pico-8 play session: no input (idle), after a click and taps of 🅾, ❎, 🅾+❎, 🅾 in the second before t = 0

[t = 1 s] idle ~1s (no d-pad/buttons)
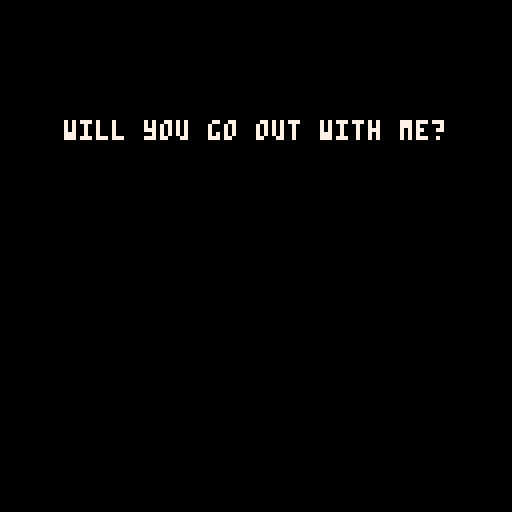
[t = 4 s] idle ~4s (no d-pad/buttons)
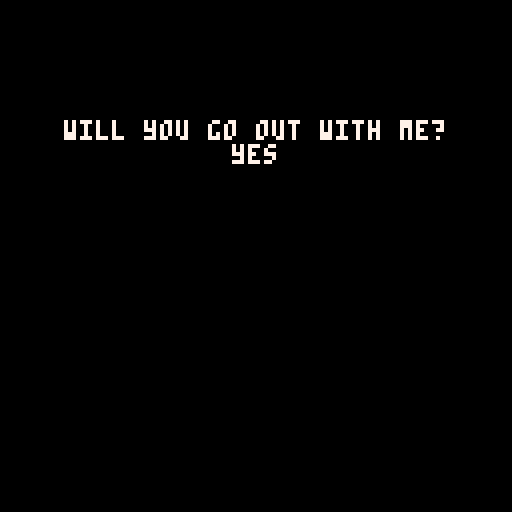
[t = 8 s] idle ~8s (no d-pad/buttons)
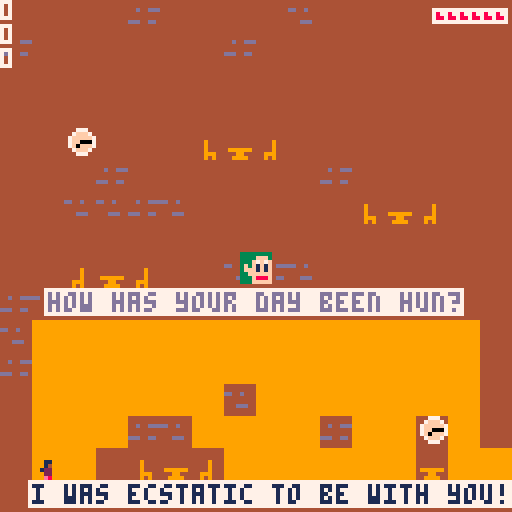

pico-8 cartridge
version 42
__lua__
-- breaking partners dates
-- BY bOOP

-- header comment
--sub comment

p = { -- player variables
		x = 10, --position
		y = 100,
		xv = 0, --velocity
		yv = 0,
		xa = 0.2, --acceleration
		sp = 1.5, --speed
		jh = 3, --jump height
		jwj = false, -- wall jump
		wjd = 0, --wall jump delay
		left = false,
		mov = false, --moving
		on_gnd = false, --on ground
		on_wal = false, --facing wall
		coy_t = 0.05, -- coyote time
		was_on_gnd = false,
		jj = false, --just jumped
		w = 4, -- sprite
		h = 5,
		sf = 0, -- sprite frames
		sfc = 5,
		sfr = 3, --framerate
		sfd = 0, --delay count
		l = 5, -- lives
}

-- colors
tclr = 6 --transparent
sclr = 5 --spike


tmp = 0
tmp2 = 0
tmp3 = 0
-->8
--breaks
on_break = true

b = { -- current break variables
  bclr = 0, --background color
  tclr = 7, --text color
  tme = 0, --time since started
  fi = 0,
  t = {
    {
      l = "will you go out with me?",
      d = 0,
      y = 30,
    },
    {
      l = "yes",
      d = 150,
      y = 36,
    },
    {d = 200,},
  },
  d = function() --special draw
    if b.tme > b.t[2].d then sfx(13) end
  end,
}

b2 = {
  bclr = 8,
  tclr = 1,
  tme = 0,
  fi = 16,
  t = {
    {
      l = "thank you",
      d = 0,
      y = 30,
    },
    {d = 400,},
  },
  d = function()
    spr(b.fi,60,36)
    sspr(56,8,16,16,56,90)
  end,
}

b3 = {
  bclr = 8,
  tclr = 1,
  tme = 0,
  fi = 13,
  t = {
    {
      l = "it's been a bit chaotic, first i",
      d = 0,
      y = 60,
    },
    {d = 450,},
  },
  d = function()
    spr(b.fi,60,66)
    sspr(56,8,16,16,56,90)
  end,
}

b4 = {
  bclr = 2,
  tclr = 14,
  tme = 0,
  fi = 7,
  t = {
    {
      l = "that's so sweet,",
      d = 0,
      y = 30,
    },
    {
      l = "you're absolutely adorable",
      d = 50,
      y = 36,
    },
    {d = 450,},
  },
  d = function()
    spr(b.fi,60,42)
    sspr(56,8,16,16,56,90)
  end,
}

b5 = {
  bclr = 5,
  tclr = 6,
  tme = 0,
  fi = 12,
  t = {
    {
      l = "i uhh...",
      d = 0,
      y = 30,
    },
    {
      l = "like your room?",
      d = 200,
      y = 36,
    },
    {d = 450,},
  },
  d = function()
    spr(b.fi,60,42)
    sspr(56,8,16,16,56,90)
  end,
}
-->8
--maps
m = { -- current map variables
  x = 0, -- map draw position
  y = 0,
  sx = 10, -- player start position
  sy = 100,
  fi = 10, -- face sprite index
  fx = 60, -- face pos
  fy = 63,
  qclr = 13, --question color
  qbclr = 7, --question background color
  rclr = 1, --response color
  rbclr = 7, --response background color
  q = { -- question
    {
      l = "how has your day been hun?", -- line
      y = 73,
    },
  },
  r = {
		  { -- response 1
		    {
		      l = "i was ecstatic to be with you!", 
		      x = 8,
		      y = 121,
		    },
		  },
  },
  nxt = function()
    m = m2
    reset_p()
    reset_pal()
  end,
  test_win = function()
    if stat(24)<=0 then music(4,5000) end
    if p.x > 122 then m.nxt() end
  end,
  d = function()
    pal({1,2,3,4,5,9,7,8,9,4,11,12,13,14,15,16},1)
  end,
}

--no m1 because it's already in m
m2 = {
  x = 16,
  y = 0,
  sx = 100,
  sy = 100,
  fx = 16,
  fy = 0,
  fi = 7,
  qclr = 13,
  qbclr = 7,
  rclr = 1,
  rbclr = 7,
  q = {
    {
      l = "aww that's adorable",
      y = 1,
    },
    {
      l = "it took me an hour to dress lol",
      y = 8,
    },
  },
  r = {
		  {
		    {
		      l = "it shows! you-",
		      x = 73,
		      y = 81,
		    },
		    {
		      l = "look amazing",
		      x = 80,
		      y = 89,
		    },
		  },
  	 {
		    {
		      l = "what about you? hows your day?",
		      x = 8,
		      y = 19,
		    },
    },
  },
  test_win = function()
    if p.x > 122 then m.nxt()
    elseif p.l < 3 then mset(31,3,5) end
  end,
  nxt = function()
    on_break = true
    reset_pal()
    b = p.y < 64 and b3 or b2
    m=m3
    reset_p()
  end,
  d = function()
    pal({1,2,3,4,5,9,7,8,9,4,11,12,13,14,15,16},1)
  end
}

m3 = {
  x = 32,
  y = 0,
  sx = 17,
  sy = 20,
  fx = 60,
  fy = 20,
  fi = 13,
  qclr = 13,
  qbclr = 7,
  rclr = 1,
  rbclr = 7,
  q = { 
    {
      l = "how has your day been hun?",
      y = 9,
    },
  },
  r = {
		  { 
		    {
		      l = "it's been alright, you?",
		      x = 36,
		      y = 50,
		    },
		    {
		      l = "i'm so glad to see you again",
		      x = 3,
		      y = 121,
		    },
		  },
  },
  left = false,
  test_win = function()
    if stat(24)<=0 then music(8) end
    if p.x > 122 then m3.left = false m.nxt()
    elseif p.x < 1 then m3.left = true m.nxt()
    elseif p.l < 3 then mset(32,14,5) end
  end,
  nxt = function()
    m=m4
    reset_p()
    reset_pal()
  end,
  d = function()
    rect(m.fx-1,m.fy-1,m.fx+8,m.fy+8,7)
    pal({1,2,3,4,5,12,7,8,9,3,11,12,13,14,15,16},1)
  end
}

m4 = {
  x = 48,
  y = 0,
  sx = 10,
  sy = 100,
  fx = 60,
  fy = 16,
  fi = 7,
  qclr = 13,
  qbclr = 7,
  rclr = 1,
  rbclr = 7,
  q = {
    {
      l = "why did you pick this park?",
      y = 10,
    },
  },
  r = {
		  { 
		    {
		      l = "it makes me think of you",
		      x = 32,
		      y = 121,
		    },
		    {
		      l = "i like it, almost as much as you",
		      x = 1,
		      y = 26,
		    },
		    {
		      l = "it was nearby",
		      x = 1,
		      y = 73,
		    },
		  },
  },
  test_win = function()
    if p.x > 122 then 
      tmp3 = b4.t[1].l 
      m.nxt()
    elseif p.x < 1 then
      if p.y > 43 then
        b4.t[1].l = ""
        b4.t[2].l = ""
        b4.fi = 10
      elseif p.y < 43 then
      end
      m.nxt()
    end
    if p.l < 4 then mset(48,7,5) mset(48,8,5)
    end
    if p.l < 0 then mset(48,4,5)
    end
  end,
  nxt = function()
    on_break = true
    b = b4
    m=m5
    reset_p()
    reset_pal()
  end,
  d = function()
    if m3.left then
      print("\#"..m.qbclr.."thank you~",64-#"thank you~"*2,2,m.qclr)
    else
      print("\#"..m.qbclr.."it's been good, thanks",64-#"it's been good, thanks"*2,2,m.qclr)
    end
    rect(m.fx-1,m.fy-1,m.fx+8,m.fy+8,7)
    pal({1,2,3,4,5,12,7,8,9,3,11,12,13,14,15,16},1)
  end
}

m5 = {
  x = 64,
  y = 0,
  sx = 10,
  sy = 90,
  fx = 60,
  fy = 40,
  fi = 10,
  qclr = 13,
  qbclr = 7,
  rclr = 1,
  rbclr = 7,
  q = {
    {
      l = "how has your day been hun?",
      y = 1,
    },
  },
  r = {
		  { 
		    {
		      l = "fine, you?",
		      x = 9,
		      y = 81,
		    },
		    {
		      l = "i'm good, how are you today?",
		      x = 16,
		      y = 10,
		    },
		  },
  },
  test_win = function()
    if stat(24)<=0 then music(6) end
    if p.x > 122 then m.nxt()
    elseif p.x < 1 then m.nxt() end
  end,
  nxt = function()
    m=m6
    reset_p()
    reset_pal()
  end,
  d = function()
    pal({1,2,3,4,5,13,7,8,9,0,11,12,13,14,15,16},1)
  end
}

m6 = {
  x = 80,
  y = 0,
  sx = 62,
  sy = 45,
  fx = 60,
  fy = 15,
  fi = 10,
  qclr = 13,
  qbclr = 7,
  rclr = 1,
  rbclr = 7,
  q = {
    {
      l = "i looked forward to",
      y = 1,
    },
    {
      l = "seeing you again",
      y = 8,
    },
  },
  r = {
		  { 
		    {
		      l = "i couldn't wait to see you too!!",
		      x = 1,
		      y = 26,
		      
		    },
		    {
		      l = "aww thanks",
		      x = 0,
		      y = 121,
		    },
		    {
		      l = "i appreciate that",
		      x = 61,
		      y = 121,
		    },
		  },
  },
  test_win = function()
    if p.x > 122 then m.nxt()
    elseif p.x < 1 then m.nxt() end
    if p.l < 0 then mset(79,2,5) end
  end,
  nxt = function()
    on_break = true
    b = b5
    tmp = on_break
    m=m7
    reset_p()
    reset_pal()
  end,
  d = function()
    pal({1,2,3,4,5,13,7,8,9,0,11,12,13,14,15,16},1)
  end
}

m7 = {
  x = 0, 
  y = 0,
  sx = 10,
  sy = 100,
  fi = 7,
  fx = 60,
  fy = 55,
  qclr = 13,
  qbclr = 7,
  rclr = 1,
  rbclr = 7,
  q = {
    {
      l = "how has your day been hun?", -- line
      y = 65,
    },
    {
      l = "glad to be back here~",
      y = 73,
    },
  },
  r = {
		  {
		    {
		      l = "fine i guess", 
		      x = 80,
		      y = 121,
		    },
		  },
  },
  nxt = function()
    on_break = true
    b = b6
    m = m8
    reset_p()
    reset_pal()
  end,
  test_win = function()
    if p.x > 122 then m.nxt() end
  end,
  d = function()
    pal({1,2,3,4,5,9,7,8,9,4,11,12,13,14,15,16},1)
  end,
}
-->8
--init
function _init()
		palt(0,false)
		palt(tclr,true)
		reset_p()
		if on_break then
  		music(0,10000)
  end
end
-->8
--functions
function update_sprite_g()
  if not p.mov then
				p.sf = 0
		else
				p.sfd += 1
				if p.sfd >= p.sfr then 
						p.sf += 1
						if p.sf > p.sfc then p.sf = 0 end
						p.sfd = 1
				end
		end
end

function die()
  p.l -= 1
  p.x,p.y,p.xv,p.yv = m.sx,m.sy,0,0
  sfx(22)
end

function update_p_gnd()
  local p_1 = pget(p.x,p.y+p.h)
  local p_2 = pget(p.x+p.w-1,p.y+p.h)
  local d = (p_1==sclr or p_2==sclr) and die()
		p.on_gnd=p_1~=tclr or p_2~=tclr
end

function update_p_wal()
		if p.left then
		  local p_1 = pget(p.x-1,p.y+p.h-1)
		  local p_2 = pget(p.x-1,p.y)
		  local d = (p_1==sclr or p_2==sclr) and die()
				p.on_wal=p_1~=tclr or p_2~=tclr
		else
		  local p_1 = pget(p.x+p.w,p.y+p.h-1)
		  local p_2 = pget(p.x+p.w,p.y)
		  local d = (p_1==sclr or p_2==sclr) and die()
				p.on_wal=p_1~=tclr or p_2~=tclr
		end 
end

function fall()
  update_p_gnd()
  if not p.on_gnd then 
    p.yv += 0.3 
    if p.yv>-1 and p.yv<0 then p.yv = 0.5 end
  end
  
  for i = 1,flr(abs(p.yv)) do
    p.y += sgn(p.yv)
    update_p_gnd()
    if p.on_gnd and p.yv > 0 then
      p.yv = 0
      return
    end
    if p.yv < 0 and (pget(p.x,p.y-1)~=tclr or pget(p.x+p.w-1,p.y-1)~=tclr) then
      p.yv = 0
      return
    end
  end
end

function move()
		if p.xv == 0 then return end
		update_p_wal()
		for i=0,abs(p.xv) do
				if p.on_wal then return end
				p.x += sgn(p.xv)
				update_p_wal()
		end
end

function not_mov()
  p.mov = false
  p.xv = 0
end

function reset_p() 
  p.x,p.y,p.xv,p.yv,p.l = m.sx,m.sy,0,0,5
end

function reset_pal()
  pal({1,2,3,4,5,6,7,8,9,10,11,12,13,14,15,16},1)
end
-->8
--update
function _update()
  if on_break then
    b.tme += 1
    if b.tme > b.t[#b.t].d then
      on_break = false
      music(-1)
    end
    return
  end
  
  m.test_win()
  
		update_sprite_g()
		
		-- move l/r
		local pressed_l = btn(⬅️)
		local pressed_r = btn(➡️)
		if pressed_l and pressed_r then
				not_mov()
  elseif pressed_l then
    p.xv = not p.left and 0 or p.xv
  	 p.xv -= p.xv >= -p.sp and p.xa or 0
  		p.left = true
  		p.mov = true
  elseif pressed_r then 
  		p.xv = p.left and 0 or p.xv
    p.xv += p.xv <= p.sp and p.xa or 0
  		p.left = false
  		p.mov = true
  else
    not_mov()
  end
  
  -- jumping
  update_p_gnd()
  local pressed_jump = btn(⬆️) or btn(🅾️)
  if p.on_gnd then p.jj = false p.jwj = false end
  if pressed_jump and (p.on_gnd or p.coy_t<1) and not p.jj then 
  		p.yv=-p.jh
  		p.on_gnd=false
  		p.jj=true
  		p.wjd = 0
  		sfx(12)
  elseif pressed_jump and p.on_wal and not p.jwj and p.wjd > 1 then
    p.yv=-p.jh
    p.on_wal = false
    p.jwj=true
    sfx(14)
  end
  

  move()
  fall()
  
  -- coyote time
  p.coy_t = ((p.was_on_gnd and not p.on_gnd)
   and not p.jj) and 0 or p.coy_t
  p.was_on_gnd = p.on_gnd
  p.coy_t += 0.3
  p.wjd += 0.3
end
-->8
--draw
function _draw()
  if on_break then
    cls(b.bclr)
    b.d()
    for l in all(b.t) do 
      if l.l then
		      if b.tme > l.d then 
		        print(l.l,64-#l.l*2,l.y,b.tclr) 
		      end 
      end
    end
    return
  end
  -- map
  cls(tclr)
  map(m.x,m.y)
		-- player
  sspr(p.sf*p.w,0,p.w,p.h,
  		p.x,p.y,p.w,p.h,p.left)
  -- hearts
  rectfill(108,2,126,5,7)
  for i=0,p.l do sspr(0,5,2,2,i*3+109,3) end
		
		-- question
		for q in all(m.q) do
		  print("\#"..m.qbclr..q.l,64-#q.l*2,q.y,m.qclr)
		end
		
		-- responses
		for rs in all(m.r) do
		  for r in all(rs) do
		    print("\#"..m.rbclr..r.l,r.x,r.y,m.rclr)
		  end
		end
		
		-- face
		spr(m.fi,m.fx,m.fy)
		
		m.d()
		
		-- debug
  debug_msgs()
end


function debug_msgs()
  print(tostr(tmp),0,0,7)
  print(tostr(tmp2))
  print(tostr(tmp3))
end
__gfx__
6116611661166116611661166666666666666666aaaaaaaa66666666333333333333333333333333333333333333333333333333333333333333333333333333
6146614661466146614661466666666666666666aaaaaaaa666666663333fff33333fff33333fff33333fff33333fff33333fff33333fff33333fff33333fff3
1226122612261226122612266666666666666666aaaaaaaa66666666333fffff333fffff333fffff333f7f7f333fff7f333fffff333f7f7f333f7f7f333f1f1f
6226622662266226622662266666666666566656aaaaaaaa666666663f3f1f1f3f3f7f7f3f311f113f3f1f1f3f311f1f3f3f7f7f3f3f1f1f3f3f1f1f3f3f7f7f
6e86e6686e8668e6866e68e66666666666566656aaaaaaaa666666663ff1f1f13fff1f1f3fffffff3fff1f1f3fffff1f3fff1f1f3fff1f1f3fffffff3fffffff
8666666666666666666666666666666665556555aaaaaaaa6666666633ffffff33ffffff33f8ffff33ffffff33ff8fff33ffffff33ffffff33ff888f33ffffff
8866666666666666666666665656565655555555aaaaaaaa66666666333f888f333f888f333f888f333f888f333ff88f333ff88f333f888f333fe88f333f888f
6666666666666666666666665555555555555555aaaaaaaa66666666333ff8ff333fe88f333fffff333fffff333fffff333fffff333ff8ff333fffff333fffff
333333336666666666666666aaaaaaaaaaaaaaaa66666666aaaaaaaa666666666666666666666666666666666666666666666666666666666666666666666666
3333fff36666666666666666aaaaaaaaaaaaaaaa66666666aaaaaaaa666666666666666666666666666666666666666666666666666666666666666666666666
333fffff6666666666666666ddaadaaaaadaaddd66666666aaaaaaaa66666661f666666666666666666666666666666666666666666666666666666666666666
3f317f176666666666666666aaaaaaaaaaaaaaaa66666666aaaaaaaa666666111f77776666666666666666666666666666666666666666666666666666666666
3fffffff6666666666666666aaaaaaaaaaaaaaaaaaaaaaaa666666666666eee11f77776666666666666666666666666666666666666666666666666666666666
33fefffe6666666666666666aaadddaadddaaddaaaaaaaaa66666666666eeeeef777776666666666666666666666666666666666666666666666666666666666
333ff88f6666666666666666aaaaaaaaaaaaaaaaaaaaaaaa66666666666eeeee1f77776666666666666666666666666666666666666666666666666666666666
333ff8ff6666666666666666aaaaaaaaaaaaaaaaaaaaaaaa66666666666eeeee111f776666666666666666666666666666666666666666666666666666666666
aaaaaaaa6666666666666666aaaaaaaaaaaaaaaaaaaaaaaaaaaaaaaa666eeeee1111f666aaaaaaaa666666666666666666666666666666666666666666666666
adddddda6666666666666666aaaaaaaaaaaaaaaaaaababaaaaaaaaaa666eeeee11000006aa4a4a4a666666666666666666666666666666666666666666666666
accccccd6666666666666666aaaaaaaaaaaaaaaaaabbbabaaaabaaaa666eeeee116d66d6a4b9a9aa666666666666666666666666666666666666666666666666
c888888a6666677777777766aaaaaaaaaaaa9aaababbbbaaaababbaa666deee1122266d6aa9b4b4a666666666666666666666666666666666666666666666666
444444486666eee777777766aaaaaaaaaaaa9aaaabab4baaabbaaaba666d6011110166d6aa39b4aa666666666666666666666666666666666666666666666666
6666666a666eeeee77777766a999999aaaaa9aaabbbabababbabbbaa666de0eeeeee66d6a444444a666666666666666666666666666666666666666666666666
a111111a666eeeee77777766aaa99aaaaa999aaabbb4bbbaabbabbbb666d6eeeeee166d6aa4444aa666666666666666666666666666666666666666666666666
88888881666eeeee77777766aa9999aaaa9a9aaaabbbb4abbbabbbab666d6611e61166d6aa4444aa666666666666666666666666666666666666666666666666
5544444aaaaeeeeea5aaaaaaaaaaaaaaaaa777aab4544baaaaaaaaaaaa5aaaaaaaaaaaaaaaaaaaaaaaaaaaaaaaaaaaaa66666666666666666666666666666666
5549994aaaaeeeee5555555aaaaaaaaaaa7fff7aaab44aaaaaaaaaaaaa577aaaaaaaaaaaaaba3abaaaaaaaaaaaaaaaaa66666666666666666666666666666666
5544444aaaaeeeeeaaadaadaaaaaaaaaa7fffff7aaa54aaaaaababaaaa577cdccddccaaaa3bbabaaaaaaaaaaaaaaaaaa66666666666666666666666666666666
5549994aaaadeee2a222aadaaaa9aaaaa7ff0007aaa44aaaabbababaaa5cddccdcccccaaaa3b3b3aaaaaa777777777aa66666666666666666666666666666666
5544444aaaada55aaa5daadaaaa9aaaaa7f0fff7aaa45aaaaabbabbbaa5ccccccccddcaaaa3bb3aaaaaaeee7777777aa66666666666666666666666666666666
5549994aaaade5eeeeeeaadaaaa9aaaaaa7fff7aaaa44aaababbbbabaa555555555555aaa444444aaaaeeeee777777aa66666666666666666666666666666666
5544444aaaadaeeeeeedaadaaaa999aaaaa777aaaa5444aaabaabbbaaa5aaaaaaaaaa5aaaa4444aaaaaeeeee777777aa66666666666666666666666666666666
5a4a5a4aaaadaaaaeaadaadaaaa9a9aaaaaaaaaaa445444aabbbababaa5aaaaaaaaaa5aaaa4444aaaaaeeeee777777aa66666666666666666666666666666666
66666666666666666666666666666666666666666666666666666666666666666666666666666666666666666666666666666666666666666666666666666666
66666666666666666666666666666666666666666666666666666666666666666666666666666666666666666666666666666666666666666666666666666666
66666666666666666666666666666666666666666666666666666666666666666666666666666666666666666666666666666666666666666666666666666666
66666666666666666666666666666666666666666666666666666666666666666666666666666666666666666666666666666666666666666666666666666666
66666666666666666666666666666666666666666666666666666666666666666666666666666666666666666666666666666666666666666666666666666666
66666666666666666666666666666666666666666666666666666666666666666666666666666666666666666666666666666666666666666666666666666666
66666666666666666666666666666666666666666666666666666666666666666666666666666666666666666666666666666666666666666666666666666666
66666666666666666666666666666666666666666666666666666666666666666666666666666666666666666666666666666666666666666666666666666666
66666666666666666666666666666666666666666666666666666666666666666666666666666666666666666666666666666666666666666666666666666666
66666666666666666666666666666666666666666666666666666666666666666666666666666666666666666666666666666666666666666666666666666666
66666666666666666666666666666666666666666666666666666666666666666666666666666666666666666666666666666666666666666666666666666666
66666666666666666666666666666666666666666666666666666666666666666666666666666666666666666666666666666666666666666666666666666666
66666666666666666666666666666666666666666666666666666666666666666666666666666666666666666666666666666666666666666666666666666666
66666666666666666666666666666666666666666666666666666666666666666666666666666666666666666666666666666666666666666666666666666666
66666666666666666666666666666666666666666666666666666666666666666666666666666666666666666666666666666666666666666666666666666666
66666666666666666666666666666666666666666666666666666666666666666666666666666666666666666666666666666666666666666666666666666666
66666666666666666666666666666666666666666666666666666666666666666666666666666666666666666666666666666666666666666666666666666666
66666666666666666666666666666666666666666666666666666666666666666666666666666666666666666666666666666666666666666666666666666666
66666666666666666666666666666666666666666666666666666666666666666666666666666666666666666666666666666666666666666666666666666666
66666666666666666666666666666666666666666666666666666666666666666666666666666666666666666666666666666666666666666666666666666666
66666666666666666666666666666666666666666666666666666666666666666666666666666666666666666666666666666666666666666666666666666666
66666666666666666666666666666666666666666666666666666666666666666666666666666666666666666666666666666666666666666666666666666666
66666666666666666666666666666666666666666666666666666666666666666666666666666666666666666666666666666666666666666666666666666666
66666666666666666666666666666666666666666666666666666666666666666666666666666666666666666666666666666666666666666666666666666666
66666666666666666666666666666666666666666666666666666666666666666666666666666666666666666666666666666666666666666666666666666666
66666666666666666666666666666666666666666666666666666666666666666666666666666666666666666666666666666666666666666666666666666666
66666666666666666666666666666666666666666666666666666666666666666666666666666666666666666666666666666666666666666666666666666666
66666666666666666666666666666666666666666666666666666666666666666666666666666666666666666666666666666666666666666666666666666666
66666666666666666666666666666666666666666666666666666666666666666666666666666666666666666666666666666666666666666666666666666666
66666666666666666666666666666666666666666666666666666666666666666666666666666666666666666666666666666666666666666666666666666666
66666666666666666666666666666666666666666666666666666666666666666666666666666666666666666666666666666666666666666666666666666666
66666666666666666666666666666666666666666666666666666666666666666666666666666666666666666666666666666666666666666666666666666666
66666666666666666666666666666666666666666666666666666666666666666666666666666666666666666666666666666666666666666666666666666666
66666666666666666666666666666666666666666666666666666666666666666666666666666666666666666666666666666666666666666666666666666666
66666666666666666666666666666666666666666666666666666666666666666666666666666666666666666666666666666666666666666666666666666666
66666666666666666666666666666666666666666666666666666666666666666666666666666666666666666666666666666666666666666666666666666666
66666666666666666666666666666666666666666666666666666666666666666666666666666666666666666666666666666666666666666666666666666666
66666666666666666666666666666666666666666666666666666666666666666666666666666666666666666666666666666666666666666666666666666666
66666666666666666666666666666666666666666666666666666666666666666666666666666666666666666666666666666666666666666666666666666666
66666666666666666666666666666666666666666666666666666666666666666666666666666666666666666666666666666666666666666666666666666666
66666666666666666666666666666666666666666666666666666666666666666666666666666666666666666666666666666666666666666666666666666666
66666666666666666666666666666666666666666666666666666666666666666666666666666666666666666666666666666666666666666666666666666666
66666666666666666666666666666666666666666666666666666666666666666666666666666666666666666666666666666666666666666666666666666666
66666666666666666666666666666666666666666666666666666666666666666666666666666666666666666666666666666666666666666666666666666666
66666666666666666666666666666666666666666666666666666666666666666666666666666666666666666666666666666666666666666666666666666666
66666666666666666666666666666666666666666666666666666666666666666666666666666666666666666666666666666666666666666666666666666666
66666666666666666666666666666666666666666666666666666666666666666666666666666666666666666666666666666666666666666666666666666666
66666666666666666666666666666666666666666666666666666666666666666666666666666666666666666666666666666666666666666666666666666666
66666666666666666666666666666666666666666666666666666666666666666666666666666666666666666666666666666666666666666666666666666666
66666666666666666666666666666666666666666666666666666666666666666666666666666666666666666666666666666666666666666666666666666666
66666666666666666666666666666666666666666666666666666666666666666666666666666666666666666666666666666666666666666666666666666666
66666666666666666666666666666666666666666666666666666666666666666666666666666666666666666666666666666666666666666666666666666666
66666666666666666666666666666666666666666666666666666666666666666666666666666666666666666666666666666666666666666666666666666666
66666666666666666666666666666666666666666666666666666666666666666666666666666666666666666666666666666666666666666666666666666666
66666666666666666666666666666666666666666666666666666666666666666666666666666666666666666666666666666666666666666666666666666666
66666666666666666666666666666666666666666666666666666666666666666666666666666666666666666666666666666666666666666666666666666666
66666666666666666666666666666666666666666666666666666666666666666666666666666666666666666666666666666666666666666666666666666666
66666666666666666666666666666666666666666666666666666666666666666666666666666666666666666666666666666666666666666666666666666666
66666666666666666666666666666666666666666666666666666666666666666666666666666666666666666666666666666666666666666666666666666666
66666666666666666666666666666666666666666666666666666666666666666666666666666666666666666666666666666666666666666666666666666666
66666666666666666666666666666666666666666666666666666666666666666666666666666666666666666666666666666666666666666666666666666666
66666666666666666666666666666666666666666666666666666666666666666666666666666666666666666666666666666666666666666666666666666666
66666666666666666666666666666666666666666666666666666666666666666666666666666666666666666666666666666666666666666666666666666666
66666666666666666666666666666666666666666666666666666666666666666666666666666666666666666666666666666666666666666666666666666666
66666666666666666666666666666666666666666666666666666666666666666666666666666666666666666666666666666666666666666666666666666666
66666666666666666666666666666666666666666666666666666666666666666666666666666666666666666666666666666666666666666666666666666666
66666666666666666666666666666666666666666666666666666666666666666666666666666666666666666666666666666666666666666666666666666666
66666666666666666666666666666666666666666666666666666666666666666666666666666666666666666666666666666666666666666666666666666666
66666666666666666666666666666666666666666666666666666666666666666666666666666666666666666666666666666666666666666666666666666666
66666666666666666666666666666666666666666666666666666666666666666666666666666666666666666666666666666666666666666666666666666666
66666666666666666666666666666666666666666666666666666666666666666666666666666666666666666666666666666666666666666666666666666666
66666666666666666666666666666666666666666666666666666666666666666666666666666666666666666666666666666666666666666666666666666666
66666666666666666666666666666666666666666666666666666666666666666666666666666666666666666666666666666666666666666666666666666666
66666666666666666666666666666666666666666666666666666666666666666666666666666666666666666666666666666666666666666666666666666666
66666666666666666666666666666666666666666666666666666666666666666666666666666666666666666666666666666666666666666666666666666666
66666666666666666666666666666666666666666666666666666666666666666666666666666666666666666666666666666666666666666666666666666666
66666666666666666666666666666666666666666666666666666666666666666666666666666666666666666666666666666666666666666666666666666666
66666666666666666666666666666666666666666666666666666666666666666666666666666666666666666666666666666666666666666666666666666666
66666666666666666666666666666666666666666666666666666666666666666666666666666666666666666666666666666666666666666666666666666666
66666666666666666666666666666666666666666666666666666666666666666666666666666666666666666666666666666666666666666666666666666666
66666666666666666666666666666666666666666666666666666666666666666666666666666666666666666666666666666666666666666666666666666666
66666666666666666666666666666666666666666666666666666666666666666666666666666666666666666666666666666666666666666666666666666666
66666666666666666666666666666666666666666666666666666666666666666666666666666666666666666666666666666666666666666666666666666666
66666666666666666666666666666666666666666666666666666666666666666666666666666666666666666666666666666666666666666666666666666666
66666666666666666666666666666666666666666666666666666666666666666666666666666666666666666666666666666666666666666666666666666666
66666666666666666666666666666666666666666666666666666666666666666666666666666666666666666666666666666666666666666666666666666666
66666666666666666666666666666666666666666666666666666666666666666666666666666666666666666666666666666666666666666666666666666666
66666666666666666666666666666666666666666666666666666666666666666666666666666666666666666666666666666666666666666666666666666666
66666666666666666666666666666666666666666666666666666666666666666666666666666666666666666666666666666666666666666666666666666666
66666666666666666666666666666666666666666666666666666666666666666666666666666666666666666666666666666666666666666666666666666666
66666666666666666666666666666666666666666666666666666666666666666666666666666666666666666666666666666666666666666666666666666666
66666666666666666666666666666666666666666666666666666666666666666666666666666666666666666666666666666666666666666666666666666666
66666666666666666666666666666666666666666666666666666666666666666666666666666666666666666666666666666666666666666666666666666666
66666666666666666666666666666666666666666666666666666666666666666666666666666666666666666666666666666666666666666666666666666666
66666666666666666666666666666666666666666666666666666666666666666666666666666666666666666666666666666666666666666666666666666666
66666666666666666666666666666666666666666666666666666666666666666666666666666666666666666666666666666666666666666666666666666666
__map__
0505050514050505051305050505050505050505131414050505051413131314050505050505050505050505050505050505050505050505050505050505050505050505050505050505050505050505050505050505050505050505050505050606060606060606060606060606060606060606060606060606060606060606
1405050505050514050505050505050506060606060606060606060606060605050506060606050505050505050505050505050505050505050505050505050505050505050505050505050505050505050505050505050505050505050505050606060606060606060606060606060606060606060606060606060606060606
0505050505050505050505050505050506060606060606060606060606060605050506060606050505050505053605052605050505050505050505050505360505050505050505050505050606060606050505050505050505050505050505050606060606060606060606060606060606060606060606060606060606060606
0505050505050505050505050505050506060606060606060606060606060606050506060606050505052505050505050505050505050505050505050505050505050505050505050505050606150405050505050505050505050505050505050606060606060606060606060606060606060606060606060606060606060606
0505340505053323240505050505050506060606060606060606060613061514050506060606050505053505050505050606060606060606060606060606060505050505050505050505050606040605060606060606060606060606060606060606060606060606060606060606060606060606060606060606060606060606
0505051405050505050514050505050506060606060606060615340606060613052606060606050505050505050505052506061606060615060606060606060505050505050505050505050615030605050606060606060606060606060606050606060606060606060606060606060606060606060606060606060606060606
0505131314130505050505332324050506060606060606060606060606060613050506060606050505050505050536053504061504040405030303033606060505050505050505050505050606060605050606060606060606060606060606050606060606060606060606060606060606060606060606060606060606060606
0505050505050505050505050505050506060613060606130606060606060614050506060606060606060606060606060606062506060606060606060606060505050505050505050505050606040405050606060606060539060606060606050606060606060606060606060606060606060606060606060606060606060606
0505242324050513141305050505050505060606060606060606060606060613050505031503060625051503050606050603063506060606060606060504060505060606060606060606050616161605050606200303030530042004042006050606060606060606060606060606060606060606060606060606060606060606
1413050505050505050505050505050506130606060606060606060606060606052505060606061535060606060606050506060606060606030605060606060506060629060606060606050306060605050606060606060606060606060606050606060606060606060606060606060606060606060606060606060606060606
1306060606060606060606060606060506061306060606332305131314130505053505060606060606060605060406050506060606060606260506060606060505060606060605060606051616060605050306060606060606060606060606050606060606060606060606060606060606060606060606060606060606060606
1406060606060606060606060606060506060606140606060606060606060605050606060406060406060505060606360506060606061505050506060606060505060606060634060603050606060405050537380505060606052004050505050606060606060606060606060606060606060606060606060606060606060606
0506060606060613060606060606060506060606061306060606060606060605050615360505050505052605150506050506060636050505050606060303030505060606060616061616290605040505050606060606060606060606060606050606060606060606060606060606060606060606060606060606060606060606
0506060614130606060614060634060506060606060614060613060606060605050606060606060606060606060606050506060505052605250605050536050505212239060606151506060606060605050606150606060606060615041506050606060606060606060606060606060606060606060606060606060606060606
0506060533232406060606060623060604040406060606060606060605060605060606060406060406060606152605050506050505050505350606060606060605313230042004043738030320200405060606290406060604060605050506060606060606060606060606060606060606060606060606060606060606060606
0505050514050505051413050505050505053323240513140505050505050505050505050505050505050505050505050505050505050505050505050505050505050505050505050505050505050505050505050505050505050505050505050606060606060606060606060606060606060606060606060606060606060606
0606060606060606060606060606060606060606060606060606060606060606060606060606060606060606060606060606060606060606060606060606060606060606060606060606060606060606060606060606060606060606060606060606060606060606060606060606060606060606060606060606060606060606
0606060606060606060606060606060606060606060606060606060606060606060606060606060606060606060606060606060606060606060606060606060606060606060606060606060606060606060606060606060606060606060606060606060606060606060606060606060606060606060606060606060606060606
0606060606060606060606060606060606060606060606060606060606060606060606060606060606060606060606060606060606060606060606060606060606060606060606060606060606060606060606060606060606060606060606060606060606060606060606060606060606060606060606060606060606060606
0606060606060606060606060606060606060606060606060606060606060606060606060606060606060606060606060606060606060606060606060606060606060606060606060606060606060606060606060606060606060606060606060606060606060606060606060606060606060606060606060606060606060606
0606060606060606060606060606060606060606060606060606060606060606060606060606060606060606060606060606060606060606060606060606060606060606060606060606060606060606060606060606060606060606060606060606060606060606060606060606060606060606060606060606060606060606
0606060606060606060606060606060606060606060606060606060606060606060606060606060606060606060606060606060606060606060606060606060606060606060606060606060606060606060606060606060606060606060606060606060606060606060606060606060606060606060606060606060606060606
0606060606060606060606060606060606060606060606060606060606060606060606060606060606060606060606060606060606060606060606060606060606060606060606060606060606060606060606060606060606060606060606060606060606060606060606060606060606060606060606060606060606060606
0606060606060606060606060606060606060606060606060606060606060606060606060606060606060606060606060606060606060606060606060606060606060606060606060606060606060606060606060606060606060606060606060606060606060606060606060606060606060606060606060606060606060606
0606060606060606060606060606060606060606060606060606060606060606060606060606060606060606060606060606060606060606060606060606060606060606060606060606060606060606060606060606060606060606060606060606060606060606060606060606060606060606060606060606060606060606
0606060606060606060606060606060606060606060606060606060606060606060606060606060606060606060606060606060606060606060606060606060606060606060606060606060606060606060606060606060606060606060606060606060606060606060606060606060606060606060606060606060606060606
0606060606060606060606060606060606060606060606060606060606060606060606060606060606060606060606060606060606060606060606060606060606060606060606060606060606060606060606060606060606060606060606060606060606060606060606060606060606060606060606060606060606060606
0606060606060606060606060606060606060606060606060606060606060606060606060606060606060606060606060606060606060606060606060606060606060606060606060606060606060606060606060606060606060606060606060606060606060606060606060606060606060606060606060606060606060606
0606060606060606060606060606060606060606060606060606060606060606060606060606060606060606060606060606060606060606060606060606060606060606060606060606060606060606060606060606060606060606060606060606060606060606060606060606060606060606060606060606060606060606
0606060606060606060606060606060606060606060606060606060606060606060606060606060606060606060606060606060606060606060606060606060606060606060606060606060606060606060606060606060606060606060606060606060606060606060606060606060606060606060606060606060606060606
0606060606060606060606060606060606060606060606060606060606060606060606060606060606060606060606060606060606060606060606060606060606060606060606060606060606060606060606060606060606060606060606060606060606060606060606060606060606060606060606060606060606060606
0606060606060606060606060606060606060606060606060606060606060606060606060606060606060606060606060606060606060606060606060606060606060606060606060606060606060606060606060606060606060606060606060606060606060606060606060606060606060606060606060606060606060606
